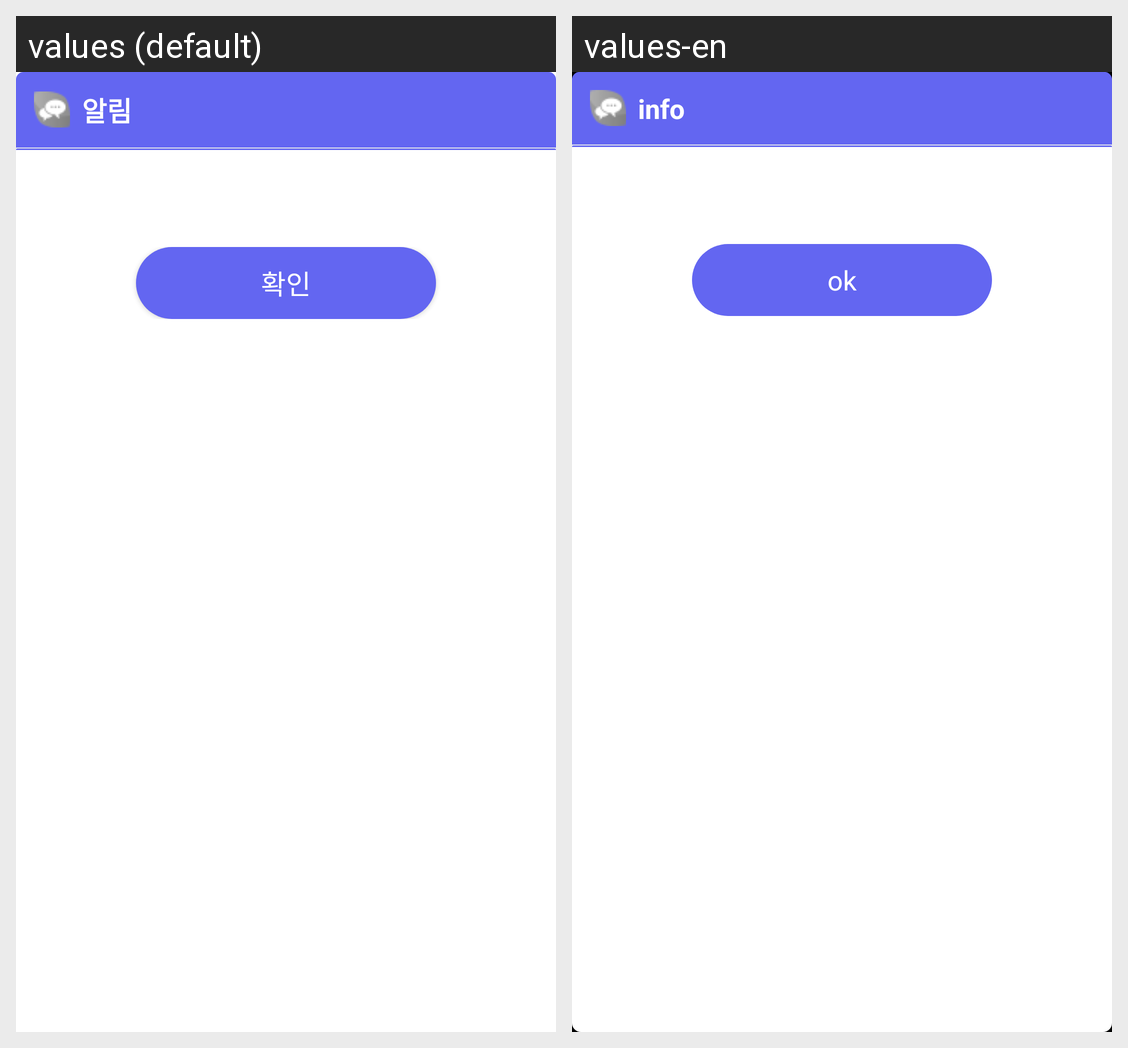

Translations of the strings shown on this Android screen, per locale in the grid:
Android screen res/layout/msgdialog.xml rendered under 2 locales, left to right: values (default), values-en. Device: Nexus 5 (rendered at 1080×1920; each locale shown at half size, 540×960, under a caption strip naming it); theme AppTheme.
Strings drawn on this screen, with the default value and each locale's value (text and hints the layout hard-codes, and strings that could not be matched under every locale, appear in the picture but are not listed):

information
  values: 알림
  values-en: info

ok
  values: 확인
  values-en: ok
